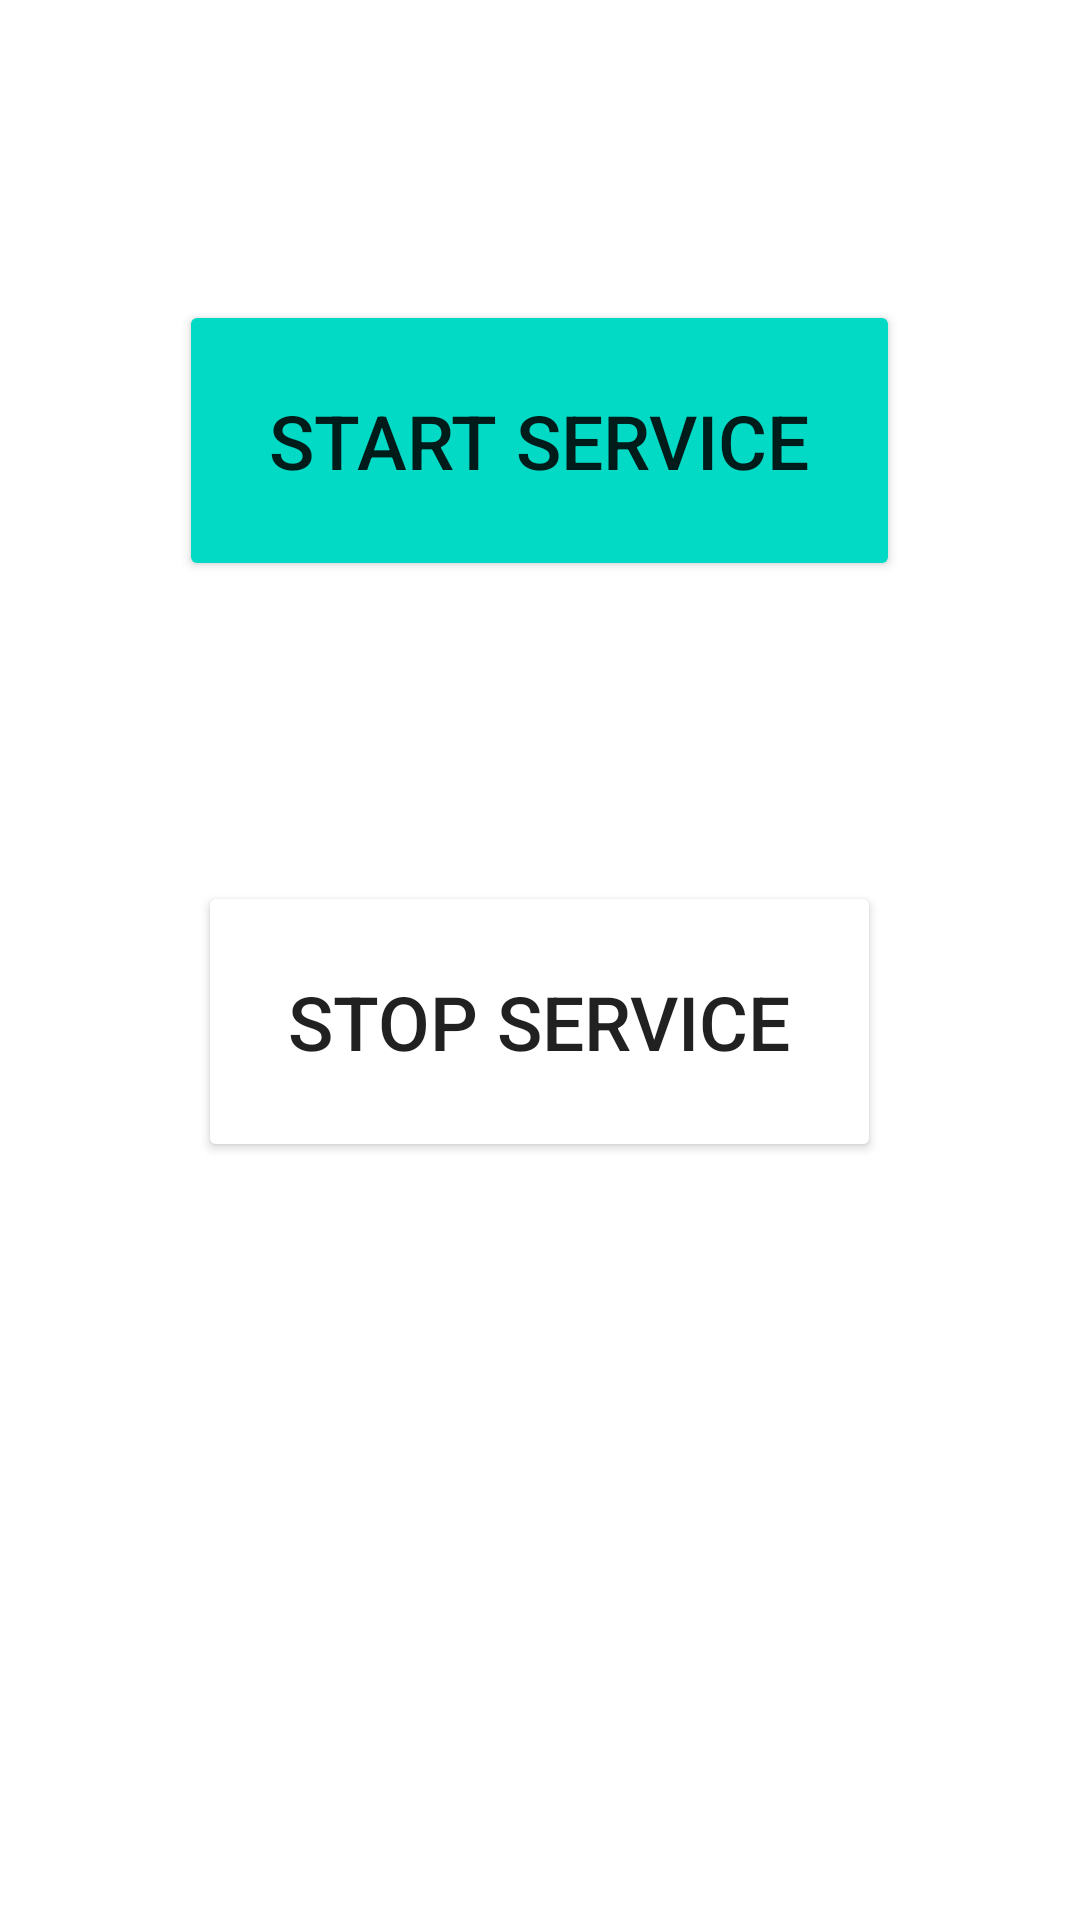

Here is an Android app screen rendered from its layout file. Give the layout XML and the strings, colors and styles it references.
<!-- AndroidManifest.xml: application theme Theme.MService -->
<!-- res/layout/activity_main.xml -->
<?xml version="1.0" encoding="utf-8"?>
<RelativeLayout xmlns:android="http://schemas.android.com/apk/res/android"
    xmlns:app="http://schemas.android.com/apk/res-auto"
    xmlns:tools="http://schemas.android.com/tools"
    android:layout_width="match_parent"
    android:layout_height="match_parent"
    tools:context=".MainActivity"
    android:orientation="horizontal"
    android:background="@drawable/background">



    <Button
        android:id="@+id/btn_start"
        android:layout_width="wrap_content"
        android:layout_height="wrap_content"
        android:text="Start Service"
        android:backgroundTint="@color/teal_200"
        android:textSize="25sp"
        android:layout_centerHorizontal="true"
        android:layout_marginTop="100dp"
        android:padding="30dp"
        />
    <Button
        android:id="@+id/btn_stop"
        android:layout_width="wrap_content"
        android:layout_height="wrap_content"
        android:textSize="25sp"
        android:backgroundTint="@color/red"
        android:text="Stop Service"
        android:layout_centerHorizontal="true"
        android:padding="30dp"
        android:layout_marginTop="100dp"
        android:layout_below="@id/btn_start"
        />

</RelativeLayout>
<!-- resources referenced by this layout -->
<resources>
  <style name="Theme.MService" parent="Theme.MaterialComponents.DayNight.DarkActionBar">
          
          <item name="colorPrimary">@color/purple_500</item>
          <item name="colorPrimaryVariant">@color/purple_700</item>
          <item name="colorOnPrimary">@color/white</item>
          
          <item name="colorSecondary">@color/teal_200</item>
          <item name="colorSecondaryVariant">@color/teal_700</item>
          <item name="colorOnSecondary">@color/black</item>
          
          <item name="android:statusBarColor" tools:targetApi="l">?attr/colorPrimaryVariant</item>
          
      </style>
  <!-- not gathered from this repository: default colours our renderer supplied (Android Studio template values) -->
  <color name="purple_500">#FF6200EE</color>
  <color name="purple_700">#FF3700B3</color>
  <color name="teal_200">#FF03DAC5</color>
  <color name="teal_700">#FF018786</color>
  <color name="black">#FF000000</color>
  <color name="white">#FFFFFFFF</color>
</resources>
